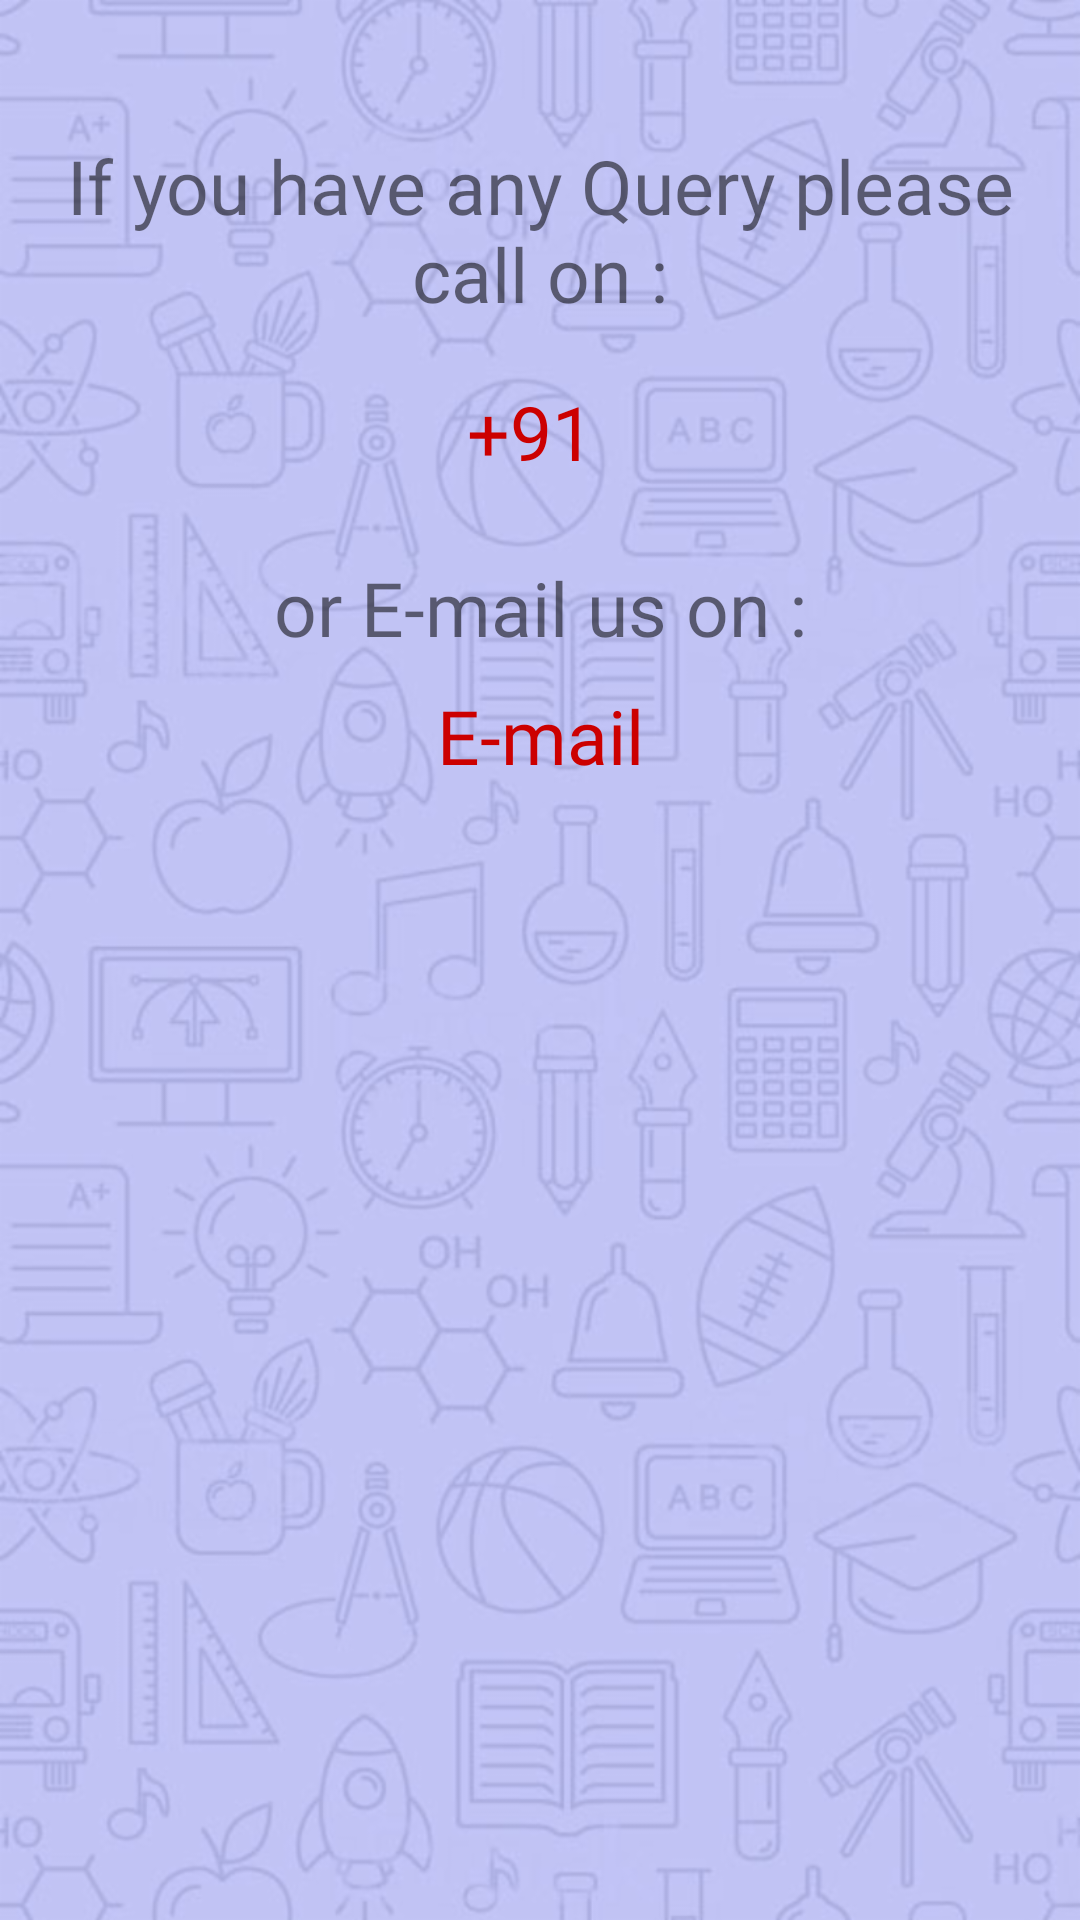

Android layout source for this screen:
<!-- AndroidManifest.xml: application theme AppTheme -->
<!-- res/layout/activity_contect.xml -->
<?xml version="1.0" encoding="utf-8"?>
<LinearLayout xmlns:android="http://schemas.android.com/apk/res/android"
    xmlns:app="http://schemas.android.com/apk/res-auto"
    xmlns:tools="http://schemas.android.com/tools"
    android:layout_width="match_parent"
    android:layout_height="match_parent"
    tools:context=".Activity.Contect"
    android:orientation="vertical"
    android:background="@drawable/textur_bg">

    <TextView
        android:layout_width="match_parent"
        android:layout_height="wrap_content"
        android:text="If you have any Query please call on :"
        android:layout_marginTop="45dp"
        android:fontFamily="@font/bariol_bold"
        android:gravity="center"
        android:foregroundGravity="center"
        android:textSize="25dp"/>

    <TextView
        android:id="@+id/t_number"
        android:layout_width="match_parent"
        android:layout_height="wrap_content"
        android:text="+91 "
        android:layout_marginTop="19dp"
        android:fontFamily="@font/bariol_bold"
        android:gravity="center"
        android:foregroundGravity="center"
        android:textSize="25dp"
        android:textColor="@android:color/holo_red_dark"
        android:shadowColor="@android:color/holo_red_dark"/>


    <TextView
        android:layout_width="match_parent"
        android:layout_height="wrap_content"
        android:text="or E-mail us on :"
        android:layout_marginTop="25dp"
        android:fontFamily="@font/bariol_bold"
        android:gravity="center"
        android:foregroundGravity="center"
        android:textSize="25dp"/>


    <TextView
        android:id="@+id/t_email"
        android:layout_width="match_parent"
        android:layout_height="wrap_content"
        android:text="E-mail"
        android:layout_marginTop="9dp"
        android:fontFamily="@font/bariol_bold"
        android:gravity="center"
        android:foregroundGravity="center"
        android:textSize="25dp"
        android:textColor="@android:color/holo_red_dark"/>

</LinearLayout>
<!-- resources referenced by this layout -->
<resources>
  <!-- drawable textur_bg: png bitmap (drawable-hdpi, 149681 bytes) -->
  <style name="AppTheme" parent="Theme.AppCompat.Light.NoActionBar">
          
          <item name="colorPrimary">@color/colorPrimary</item>
          <item name="colorPrimaryDark">@color/colorPrimaryDark</item>
          <item name="colorAccent">@color/colorAccent</item>
          <item name="drawerArrowStyle">@style/DrawerArrowStyle</item>
  
      </style>
  <color name="colorPrimary">#5157b8</color>
  <color name="colorPrimaryDark">#0d115a</color>
  <color name="colorAccent">#D81B60</color>
  <style name="DrawerArrowStyle" parent="Widget.AppCompat.DrawerArrowToggle">
          <item name="spinBars">true</item>
          <item name="color">@android:color/white</item>
      </style>
</resources>
